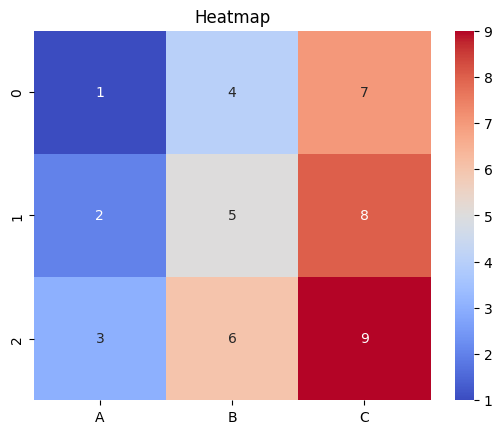
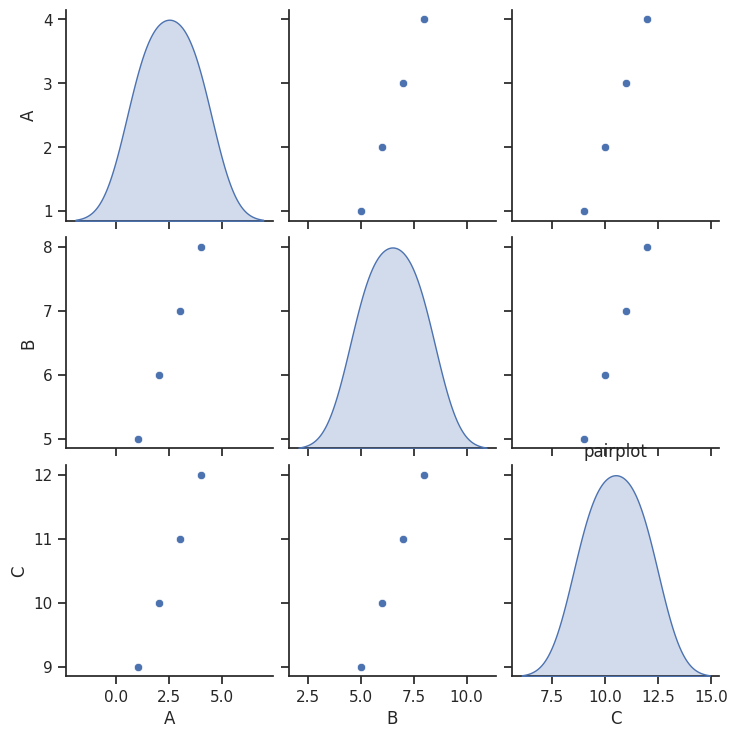

Recreate these plots in Python, in order.
import matplotlib.pyplot as plt
import numpy as np
import seaborn as sns
import pandas as pd


# plt.plot
plt.plot([1, 2, 3], [4, 5, 6])
plt.xlabel('x-axis')
plt.ylabel('y-axis')
plt.title('Simple Plot')
#plt.show()

# plt.scatter
plt.scatter([1, 2, 3], [4, 5, 6])
plt.xlabel('x-axis')
plt.ylabel('y-axis')
plt.title('Scatter Plot')
#plt.show()

# plt.bar
plt.bar([1, 2, 3], [4, 5, 6])
plt.xlabel('x-axis')
plt.ylabel('y-axis')
plt.title('Bar Plot')
#plt.show()

# plt.hist
plt.hist([1, 2, 3, 4, 5, 6], bins=3)
plt.xlabel('x-axis')
plt.ylabel('y-axis')
plt.title('Histogram')
#plt.show()


# sns.heatmap()
# Create a sample DataFrame
data = {
    'A': [1, 2, 3],
    'B': [4, 5, 6],
    'C': [7, 8, 9]
}
df = pd.DataFrame(data)
# Create a heatmap using seaborn
sns.heatmap(df, annot=True, cmap='coolwarm')
plt.title('Heatmap')
#plt.show()


# sns.pairplot()
sns.set(style="ticks")
# Create a sample DataFrame
data = {
    'A': [1, 2, 3, 4],
    'B': [5, 6, 7, 8],
    'C': [9, 10, 11, 12]
}
df = pd.DataFrame(data)
sns.pairplot(df, diag_kind='kde')
plt.title('pairplot')
plt.show()